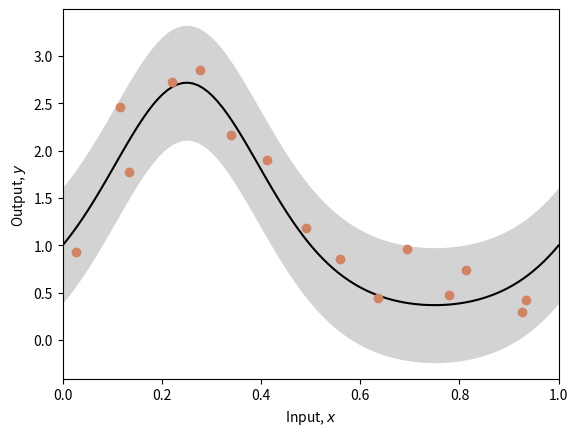
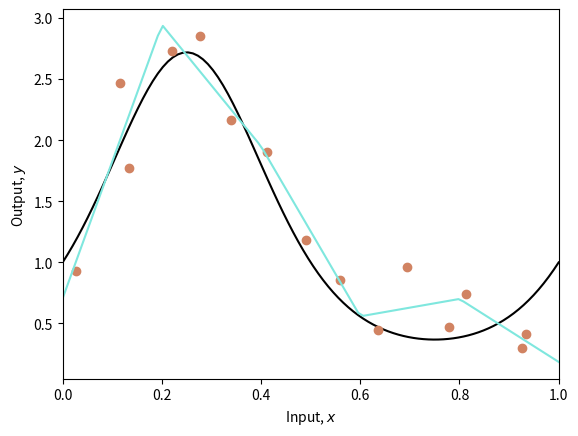
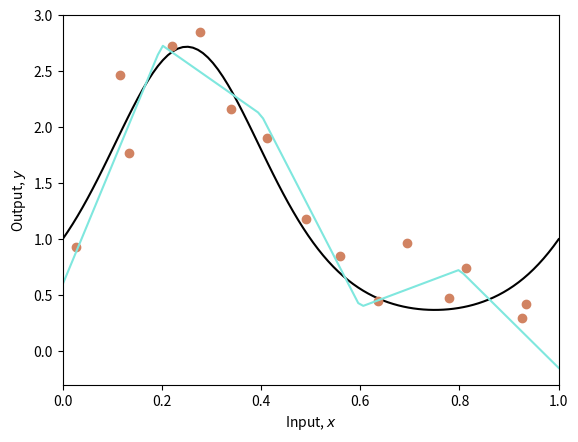
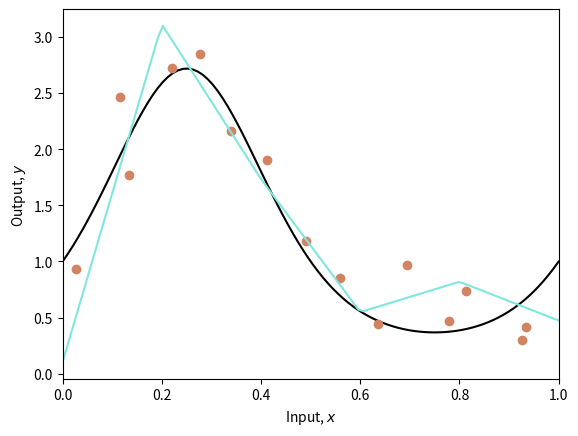
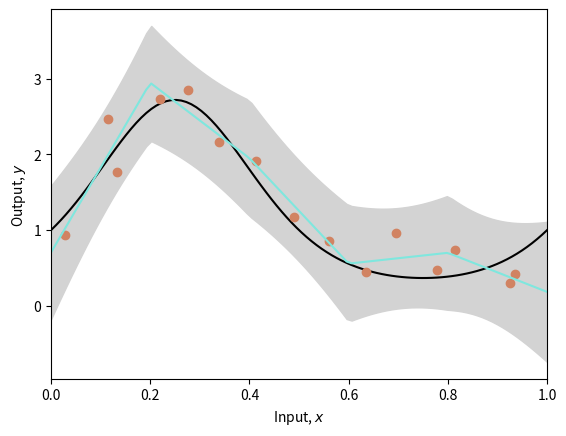

The matplotlib source for these figures, in order:
# import libraries
import numpy as np
import matplotlib.pyplot as plt
# Define seed to get same results each time
np.random.seed(1)

# The true function that we are trying to estimate, defined on [0,1]
def true_function(x):
    y = np.exp(np.sin(x*(2*3.1413)))
    return y

# Generate some data points with or without noise
def generate_data(n_data, sigma_y=0.3):
    # Generate x values quasi uniformly
    x = np.ones(n_data)
    for i in range(n_data):
        x[i] = np.random.uniform(i/n_data, (i+1)/n_data, 1)

    # y value from running through function and adding noise
    y = np.ones(n_data)
    for i in range(n_data):
        y[i] = true_function(x[i])
        y[i] += np.random.normal(0, sigma_y, 1)
    return x,y

# Draw the fitted function, together with uncertainty used to generate points
def plot_function(x_func, y_func, x_data=None,y_data=None, x_model = None, y_model =None, sigma_func = None, sigma_model=None):

    fig,ax = plt.subplots()
    ax.plot(x_func, y_func, 'k-')
    if sigma_func is not None:
      ax.fill_between(x_func, y_func-2*sigma_func, y_func+2*sigma_func, color='lightgray')

    if x_data is not None:
        ax.plot(x_data, y_data, 'o', color='#d18362')

    if x_model is not None:
        ax.plot(x_model, y_model, '-', color='#7fe7de')

    if sigma_model is not None:
      ax.fill_between(x_model, y_model-2*sigma_model, y_model+2*sigma_model, color='lightgray')

    ax.set_xlim(0,1)
    ax.set_xlabel('Input, $x$')
    ax.set_ylabel('Output, $y$')
    plt.show()

# Generate true function
x_func = np.linspace(0, 1.0, 100)
y_func = true_function(x_func);

# Generate some data points
np.random.seed(1)
sigma_func = 0.3
n_data = 15
x_data,y_data = generate_data(n_data, sigma_func)

# Plot the function, data and uncertainty
plot_function(x_func, y_func, x_data, y_data, sigma_func=sigma_func)

# Define model -- beta is a scalar and omega has size n_hidden,1
def network(x, beta, omega):
    # Retrieve number of hidden units
    n_hidden = omega.shape[0]

    y = np.zeros_like(x)
    for c_hidden in range(n_hidden):
        # Evaluate activations based on shifted lines (figure 8.4b-d)
        line_vals =  x  - c_hidden/n_hidden
        h =  line_vals * (line_vals > 0)
        # Weight activations by omega parameters and sum
        y = y + omega[c_hidden] * h
    # Add bias, beta
    y = y + beta

    return y

def compute_H(x_data, n_hidden):
  psi1 = np.ones((n_hidden+1,1));
  psi0 = np.linspace(0.0, 1.0, num=n_hidden, endpoint=False) * -1

  n_data = x_data.size
  # First compute the hidden variables
  H = np.ones((n_hidden+1, n_data))
  for i in range(n_hidden):
    for j in range(n_data):
      # Compute preactivation
      H[i,j] = psi1[i] * x_data[j]+psi0[i]
      # Apply ReLU to get activation
      if H[i,j] < 0:
        H[i,j] = 0;

  return H

def compute_param_mean_covar(x_data, y_data, n_hidden, sigma_sq, sigma_p_sq):
  # Retrieve the matrix containing the hidden variables
  H = compute_H(x_data, n_hidden)  # shape (n_hidden+1, n_data)

  # Reshape y_data to be (n_data, 1) for matrix operations
  y_data = y_data.reshape(-1, 1)

  # Compute the covariance matrix hi_covar = (1/sigma^2 * H H^T + 1/sigma_p^2 * I)^-1
  n_params = n_hidden+1
  HHt = np.matmul(H, H.T)  # shape (n_params, n_params)
  I = np.identity(n_params)
  inv_covar = (1.0/sigma_sq)*HHt + (1.0/sigma_p_sq)*I
  phi_covar = np.linalg.inv(inv_covar)

  # Compute the mean vector phi_mean = (1/sigma^2 * phi_covar) * H y
  Hy = np.matmul(H, y_data)  # shape (n_params, 1)
  phi_mean = (1.0/sigma_sq) * np.matmul(phi_covar, Hy)

  return phi_mean, phi_covar

# Define parameters
n_hidden = 5
sigma_sq = sigma_func * sigma_func
# Arbitrary large value reflecting the fact we are uncertain about the
# parameters before we see any data
sigma_p_sq = 1000

# Compute the mean and covariance matrix
phi_mean, phi_covar = compute_param_mean_covar(x_data, y_data, n_hidden, sigma_sq, sigma_p_sq)

# Let's draw the mean model
x_model = x_func
y_model_mean = network(x_model, phi_mean[-1], phi_mean[0:n_hidden])
plot_function(x_func, y_func, x_data, y_data, x_model, y_model_mean)

# Draw two samples from the normal distribution over the parameters
phi_sample1 = np.random.multivariate_normal(phi_mean.flatten(), phi_covar).reshape(-1,1)
phi_sample2 = np.random.multivariate_normal(phi_mean.flatten(), phi_covar).reshape(-1,1)


# Run the network for these two sample sets of parameters
y_model_sample1 = network(x_model, phi_sample1[-1], phi_sample1[0:n_hidden])
y_model_sample2 = network(x_model, phi_sample2[-1], phi_sample2[0:n_hidden])

# Draw the two models
plot_function(x_func, y_func, x_data, y_data, x_model, y_model_sample1)
plot_function(x_func, y_func, x_data, y_data, x_model, y_model_sample2)

# Predict mean and variance of y_star from x_star
def inference(x_star, x_data, y_data, sigma_sq, sigma_p_sq, n_hidden):
  # Compute hidden variables
  h_star = compute_H(x_star, n_hidden) 
  H = compute_H(x_data, n_hidden)

  # add bias term (append 1)
  h_star_aug = np.vstack([h_star, np.ones((1, h_star.shape[1]))])  # shape (n_hidden+1, 1)
  H_aug = np.vstack([H, np.ones((1, H.shape[1]))])                # shape (n_hidden+1, n_data)

  n_w = H_aug.shape[0]  # number of weights including bias

  # compute posterior covariance and mean for weights
  I = np.eye(n_w)
  HHT = H_aug @ H_aug.T   # shape (n_w, n_w)

  # posterior covariance
  Sig_p_inv = (1/sigma_sq)*HHT + (1/sigma_p_sq)*I
  Sig_p = np.linalg.inv(Sig_p_inv)

  # posterior mean
  phi_mean = (1/sigma_sq) * Sig_p @ H_aug @ y_data

  # predictive mean for y*
  y_star_mean = (h_star_aug.T @ phi_mean).item()

  # predictive variance for y*
  y_star_var = (h_star_aug.T @ Sig_p @ h_star_aug).item() + sigma_sq

  return y_star_mean, y_star_var

x_model = x_func
y_model = np.zeros_like(x_model)
y_model_std = np.zeros_like(x_model)
for c_model in range(len(x_model)):
  y_star_mean, y_star_var = inference(x_model[c_model]*np.ones((1,1)), x_data, y_data, sigma_sq, sigma_p_sq, n_hidden)
  y_model[c_model] = y_star_mean
  y_model_std[c_model] = np.sqrt(y_star_var)

# Draw the model
plot_function(x_func, y_func, x_data, y_data, x_model, y_model, sigma_model=y_model_std)
